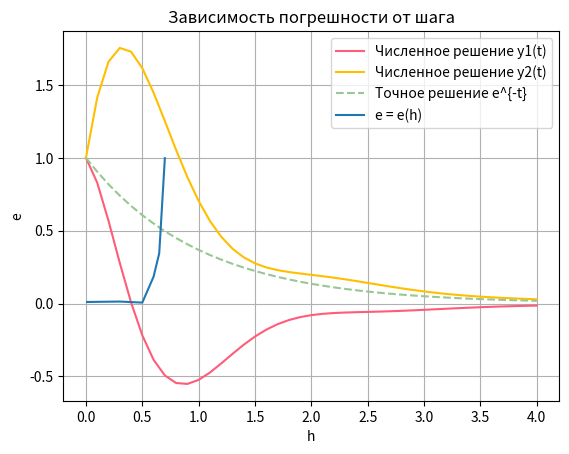

This chart was generated by the following Python code:
import numpy as np
from math import e
import matplotlib.pyplot as plt

def runge_kutta_4_system(f:list, y0:list, a:int, b:int, h = 0.1):
    """
    Метод Рунге-Кутты 4-го порядка для системы дифференциальных уравнений

    f: функция f(t, y) для dy/dt = f(t, y), где y - вектор
    y0: начальные значения y (вектор)
    a: начальное значение времени
    b: конечное значение времени
    h: шаг интегрирования
    """
    n = int((b - a) / h)
    t_values = np.linspace(a, b, n + 1)
    y_values = np.zeros((n + 1, len(y0)))
    error = -1      # максимальная погрешность
    er_t = 0

    y_values[0] = y0

    for i in range(n):
        t = t_values[i]
        y = y_values[i]

        k1 = f(t, y)
        k2 = f(t + h / 4, y + h / 4 * k1)
        k3 = f(t + h / 2, y + h / 2 * k2)
        k4 = f(t + h, y + h * k1 - 2 * h * k2 + 2 * h * k3)

        y_values[i + 1] = y + h * (k1 + 4 * k3 + k4) / 6

    e1 = abs(abs(y_values[i, 0]) - e**(-t))
    e2 = abs(abs(y_values[i, 1]) - e**(-t))

    error = max(max(e1, e2), error)     # финальная погрешность

    return t_values, y_values, error


def system(t, y):
    alpha = 2
    beta = 3
    y1, y2 = y

    dy1_dt = -alpha * y1 - beta * y2 + (alpha + beta - 1) * np.exp(-t)
    dy2_dt = beta * y1 - alpha * y2 + (alpha + beta - 1) * np.exp(-t)

    return np.array([dy1_dt, dy2_dt])

# Начальные условия
y0 = [1, 1]
a = 0
b = 4

# Решаем систему
t_values, y_values, max_error = runge_kutta_4_system(system, y0, a, b, h = 0.1)

y1_values = y_values[:, 0]
y2_values = y_values[:, 1]

# Точное решение
exact_solution = np.exp(-t_values)


# график решений
plt.plot(t_values, y1_values, label='Численное решение y1(t)', color = "#ff5c77")
plt.plot(t_values, y2_values, label='Численное решение y2(t)', color = "#ffbf00")
plt.plot(t_values, exact_solution, label='Точное решение e^{-t}', linestyle='dashed', color = "#98c793")
plt.xlabel('t')
plt.ylabel('y')
plt.legend()
plt.title('Решения системы')
plt.grid(True)
plt.show()

# Проверка точности
print("Решения при h = 0.1:")
for t, y1, y2, exact in zip(t_values, y1_values, y2_values, exact_solution):
    print(f"t = {t:.2f}, y1 = {y1:.4f}, y2 = {y2:.4f}, точное решение = {exact:.4f}")
print("--------- final error: {} ---------".format(max_error))



# погрешности
ERRORS = []
hs = [0.01, 0.03, 0.07, 0.1, 0.2, 0.3, 0.5, 0.6, 0.65,  0.7]
for h in hs:
    _, _, ERROR = runge_kutta_4_system(system, y0, a, b, h = h)
    ERRORS.append(ERROR)

# график погрешности
plt.plot(hs, ERRORS, label = "e = e(h)")
plt.xlabel('h')
plt.ylabel('e')
plt.legend()
plt.title('Зависимость погрешности от шага')
plt.grid(True)
plt.show()
